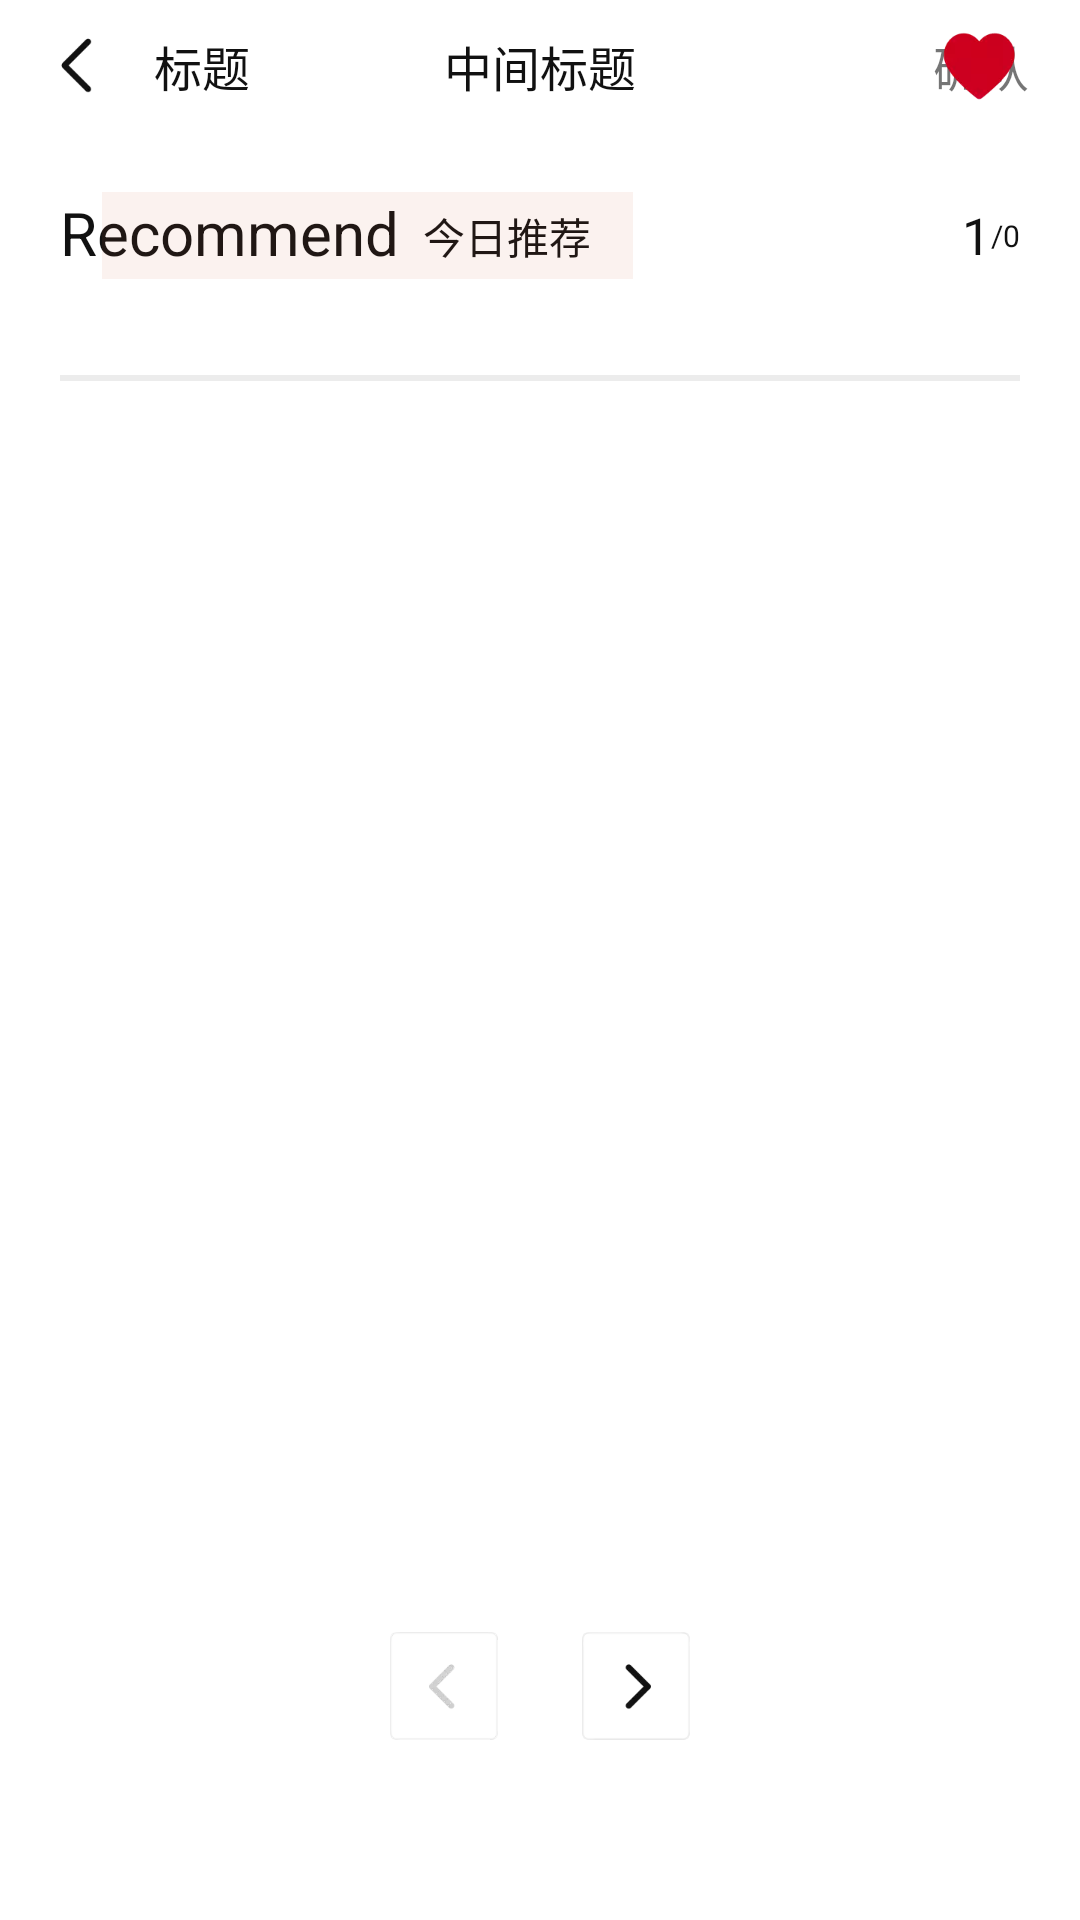

Android layout source for this screen:
<!-- AndroidManifest.xml: application theme AppTheme -->
<!-- res/layout/activity_recommend.xml -->
<?xml version="1.0" encoding="utf-8"?>
<LinearLayout xmlns:android="http://schemas.android.com/apk/res/android"
    xmlns:app="http://schemas.android.com/apk/res-auto"
    xmlns:tools="http://schemas.android.com/tools"
    android:layout_width="match_parent"
    android:layout_height="match_parent"
    android:orientation="vertical"
    tools:context=".homeDetails.RecommendActivity">

    <include
        android:id="@+id/title"
        layout="@layout/include_title" />

    <LinearLayout
        android:layout_width="match_parent"
        android:layout_height="match_parent"
        android:orientation="vertical">

        <LinearLayout
            android:layout_width="match_parent"
            android:layout_height="wrap_content"
            android:layout_marginTop="20dp"
            android:gravity="center_vertical"
            android:orientation="horizontal"
            android:paddingStart="20dp"
            android:paddingEnd="20dp">

            <androidx.constraintlayout.widget.ConstraintLayout
                android:layout_width="wrap_content"
                android:layout_height="wrap_content"
                app:layout_constraintBottom_toBottomOf="parent"
                app:layout_constraintLeft_toLeftOf="parent"
                app:layout_constraintTop_toTopOf="parent">

                <TextView
                    android:id="@+id/recommend_tvRecommend1"
                    android:layout_width="wrap_content"
                    android:layout_height="wrap_content"
                    android:paddingBottom="2dp"
                    android:text="@string/recommend_en"
                    android:textColor="@color/color_111111"
                    android:textSize="20sp"
                    app:layout_constraintBottom_toBottomOf="parent"
                    app:layout_constraintLeft_toLeftOf="parent"
                    app:layout_constraintTop_toTopOf="parent" />

                <TextView
                    android:id="@+id/recommend_tvRecommend2"
                    android:layout_width="wrap_content"
                    android:layout_height="wrap_content"
                    android:layout_marginStart="8dp"
                    android:text="@string/recommend_zh"
                    android:textColor="@color/color_111111"
                    android:textSize="14sp"
                    app:layout_constraintBottom_toBottomOf="parent"
                    app:layout_constraintLeft_toRightOf="@+id/recommend_tvRecommend1"
                    app:layout_constraintTop_toTopOf="parent" />

                <android.widget.Space
                    android:layout_width="14dp"
                    android:layout_height="0dp"
                    app:layout_constraintBottom_toBottomOf="parent"
                    app:layout_constraintLeft_toRightOf="@+id/recommend_tvRecommend2"
                    app:layout_constraintTop_toTopOf="parent" />

                <View
                    android:layout_width="0dp"
                    android:layout_height="0dp"
                    android:layout_marginStart="14dp"
                    android:background="#14CC5A3A"
                    app:layout_constraintBottom_toBottomOf="parent"
                    app:layout_constraintLeft_toLeftOf="parent"
                    app:layout_constraintRight_toRightOf="parent"
                    app:layout_constraintTop_toTopOf="parent" />
            </androidx.constraintlayout.widget.ConstraintLayout>

            <android.widget.Space
                android:layout_width="0dp"
                android:layout_height="wrap_content"
                android:layout_weight="1" />

            <TextView
                android:id="@+id/recommend_tvCurrent"
                android:layout_width="wrap_content"
                android:layout_height="wrap_content"
                android:text="@string/one"
                android:textColor="@color/color_111111"
                android:textSize="17sp" />

            <TextView
                android:layout_width="wrap_content"
                android:layout_height="wrap_content"
                android:text="@string/left"
                android:textColor="@color/color_111111"
                android:textSize="10sp"
                tools:ignore="SmallSp" />

            <TextView
                android:id="@+id/recommend_tvAll"
                android:layout_width="wrap_content"
                android:layout_height="wrap_content"
                android:text="@string/zero"
                android:textColor="@color/color_111111"
                android:textSize="10sp"
                tools:ignore="SmallSp"
                tools:text="10" />
        </LinearLayout>

        <com.google.android.material.tabs.TabLayout
            android:id="@+id/recommend_tabLayout"
            android:layout_width="match_parent"
            android:layout_height="2dp"
            android:layout_marginHorizontal="20dp"
            android:layout_marginTop="32dp"
            android:layout_marginBottom="48dp"
            android:background="@color/color_ECECEC"
            app:tabIndicatorColor="@color/color_CC001E"
            app:tabIndicatorHeight="2dp" />

        <androidx.viewpager2.widget.ViewPager2
            android:id="@+id/recommend_VP"
            android:layout_width="match_parent"
            android:layout_height="0dp"
            android:layout_weight="1" />

        <LinearLayout
            android:id="@+id/recommend_llBtn"
            android:layout_width="wrap_content"
            android:layout_height="wrap_content"
            android:layout_gravity="center"
            android:layout_marginTop="32dp"
            android:layout_marginBottom="60dp"
            android:orientation="horizontal">

            <androidx.appcompat.widget.AppCompatImageView
                android:id="@+id/recommend_ivLeft"
                android:layout_width="wrap_content"
                android:layout_height="wrap_content"
                android:paddingStart="0dp"
                android:paddingEnd="14dp"
                android:src="@mipmap/icon_btn_left_unselect" />

            <androidx.appcompat.widget.AppCompatImageView
                android:id="@+id/recommend_ivRight"
                android:layout_width="wrap_content"
                android:layout_height="wrap_content"
                android:clickable="false"
                android:paddingStart="14dp"
                android:paddingEnd="0dp"
                android:src="@mipmap/icon_btn_right_select" />
        </LinearLayout>
    </LinearLayout>
</LinearLayout>
<!-- res/layout/include_title.xml (included above) -->
<?xml version="1.0" encoding="utf-8"?>
<androidx.constraintlayout.widget.ConstraintLayout xmlns:android="http://schemas.android.com/apk/res/android"
    xmlns:app="http://schemas.android.com/apk/res-auto"
    xmlns:tools="http://schemas.android.com/tools"
    android:layout_width="match_parent"
    android:layout_height="44dp"
    android:orientation="vertical">

    <androidx.appcompat.widget.AppCompatImageView
        android:id="@+id/inCludeTitle_ivBack"
        android:layout_width="wrap_content"
        android:layout_height="0dp"
        android:paddingHorizontal="14.5dp"
        android:src="@mipmap/icon_back"
        app:layout_constraintBottom_toBottomOf="parent"
        app:layout_constraintLeft_toLeftOf="parent"
        app:layout_constraintTop_toTopOf="parent" />

    <TextView
        android:id="@+id/inCludeTitle_tvTitle"
        android:layout_width="wrap_content"
        android:layout_height="wrap_content"
        android:textColor="@color/color_111111"
        android:textSize="16sp"
        app:layout_constraintBottom_toBottomOf="parent"
        app:layout_constraintLeft_toRightOf="@+id/inCludeTitle_ivBack"
        app:layout_constraintTop_toTopOf="parent"
        tools:text="标题" />

    <TextView
        android:id="@+id/inCludeTitle_tvCenterTitle"
        android:layout_width="wrap_content"
        android:layout_height="wrap_content"
        android:textColor="@color/color_111111"
        android:textSize="16sp"
        app:layout_constraintBottom_toBottomOf="parent"
        app:layout_constraintLeft_toLeftOf="parent"
        app:layout_constraintRight_toRightOf="parent"
        app:layout_constraintTop_toTopOf="parent"
        tools:text="中间标题" />

    <TextView
        android:id="@+id/inCludeTitle_tvRight"
        android:layout_width="wrap_content"
        android:layout_height="wrap_content"
        android:paddingStart="10dp"
        android:paddingEnd="17dp"
        android:textSize="16sp"
        app:layout_constraintBottom_toBottomOf="parent"
        app:layout_constraintRight_toRightOf="parent"
        app:layout_constraintTop_toTopOf="parent"
        tools:text="确认" />

    <androidx.appcompat.widget.AppCompatImageView
        android:id="@+id/inCludeTitle_ivRight"
        android:layout_width="wrap_content"
        android:layout_height="wrap_content"
        android:layout_marginEnd="20dp"
        app:layout_constraintBottom_toBottomOf="parent"
        app:layout_constraintRight_toRightOf="parent"
        app:layout_constraintTop_toTopOf="parent"
        tools:src="@mipmap/icon_collect" />

</androidx.constraintlayout.widget.ConstraintLayout>
<!-- resources referenced by this layout -->
<resources>
  <color name="color_111111">#111111</color>
  <color name="color_CC001E">#CC001E</color>
  <color name="color_ECECEC">#ECECEC</color>
  <!-- mipmap icon_back: png bitmap (mipmap-xxhdpi, 903 bytes) -->
  <!-- mipmap icon_btn_left_unselect: webp bitmap (mipmap-xxhdpi, 986 bytes) -->
  <!-- mipmap icon_btn_right_select: png bitmap (mipmap-xxhdpi, 1557 bytes) -->
  <!-- mipmap icon_collect: webp bitmap (mipmap-xxhdpi, 1410 bytes) -->
  <string name="left">/</string>
  <string name="one">1</string>
  <string name="recommend_en">Recommend</string>
  <string name="recommend_zh">今日推荐</string>
  <string name="zero">0</string>
  <style name="AppTheme" parent="Base.AppTheme" />
  <style name="Base.AppTheme" parent="Theme.MaterialComponents.DayNight.NoActionBar">
          
          <item name="colorPrimary">@color/white</item>
          <item name="colorPrimaryVariant">@color/purple_700</item>
          <item name="colorOnPrimary">@color/white</item>
          
          <item name="colorSecondary">@color/teal_200</item>
          <item name="colorSecondaryVariant">@color/teal_700</item>
          <item name="colorOnSecondary">@color/black</item>
          
  
          
          <item name="android:windowLightStatusBar" tools:targetApi="m">@bool/use_light_status</item>
          
          <item name="android:statusBarColor">@color/white</item>
      </style>
  <color name="white">#FFFFFF</color>
  <color name="purple_700">#FF3700B3</color>
  <color name="teal_200">#FF03DAC5</color>
  <color name="teal_700">#FF018786</color>
  <color name="black">#000000</color>
</resources>
